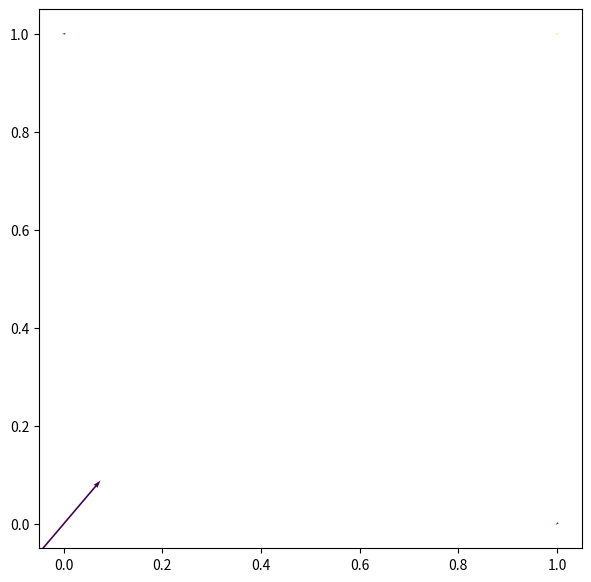

The script that saved this image:
import numpy as np
import math
import sys
from matplotlib import pyplot as plt

# global variables
n = 300
h = 0.05
Nx = 2
Ny = 2
H = np.array([0,0,10])
position = 1.0 / np.sqrt(3.0)

# begin functions
def euler(spin, x, y):
	result = derivate(spin, Heff(spin,H))
	spin[0] = spin[0] + h*result[0]
	spin[1] = spin[1] + h*result[1]
	spin[2] = spin[2] + h*result[2]
	spinLattice[x][y] = spin
	return spin
	
def giromagneticRatio():
	k = 1 #numeric value is 1.76*10**(11)
	u0 = 1 #numeric value is 1.2566*10**(-6)

	return k*u0*(-1) #check the signal

def derivate(S,H):
	return giromagneticRatio()*(np.cross(S,H))

def Heff(S,H):
	lamb = 0.1 #lambda is reserved world

	return np.add(H, lamb * np.cross(S,H))

def createSpinLattice():
	for i in range(Nx):
		for j in range(Ny):
			k = i + j
			spinLattice[i][j] = [i + 1, j + 1, k + 1]

def plotMagnetization(mx, my, mz):
	plt.plot(mx, label = 'mx')
	plt.plot(my, label = 'my')
	plt.plot(mz, label = 'mz')
	plt.title('Magnetization')
	plt.show()


sx = []
sy = []
sz = []
def plotInitialPositions():
	sx = spinLattice[:,:,0]
	sy = spinLattice[:,:,1]
	sz = spinLattice[:,:,2]

	print(spinLattice)
	
	fig, ax = plt.subplots(figsize=(7,7))
	width=0.003
	ax.quiver(sx,sy,sz, pivot='mid',width=width)
	#plt.show()

def plotFinalPositions():
	sx = spinLattice[:,:,0]
	sy = spinLattice[:,:,1]
	sz = spinLattice[:,:,2]
	fig2, bx = plt.subplots(figsize=(7,7))
	width=0.003
	bx.quiver(sx,sy,sz, pivot='mid',width=width)
	plt.show()

def plot3dPositions(sx,sy,sz):
	fig3 = plt.figure()
	cx = fig3.gca(projection='3d')
	
	x = 0
	y = 0
	z = 0

	cx.quiver(x,y,z, sx,sy,sz, length=0.03, normalize=True)
	plt.show()

#end functions

#main program
mx = np.zeros((Nx*Ny,n-1))
my = np.zeros((Nx*Ny,n-1))
mz = np.zeros((Nx*Ny,n-1))

spinLattice = np.zeros((Nx+2,Ny+2,3),np.float64)[1:Nx+1,1:Ny+1,:]
spinLatticeFinal = np.zeros((Nx+2,Ny+2,3),np.float64)[1:Nx+1,1:Ny+1,:]
createSpinLattice()
#plotInitialPositions()

for t in range(n-1):
	i = 0
	for x in range(Nx):
		for y in range(Ny):
			spin = euler(spinLattice[x][y], x, y)
			spinLatticeFinal[x][y] = spin
			mx[i][t] = spin[0]
			my[i][t] = spin[1]
			mz[i][t] = spin[2]
			i = i+1
			
#print(spinLatticeFinal)

plotFinalPositions()

#spinNumber = 0
#sx = mx[spinNumber][t-1]
#sy = my[spinNumber][t-1]
#sz = mz[spinNumber][t-1]
#plot3dPositions(sx, sy, sz)
#plotMagnetization(mx[spinNumber],my[spinNumber],mz[spinNumber])
